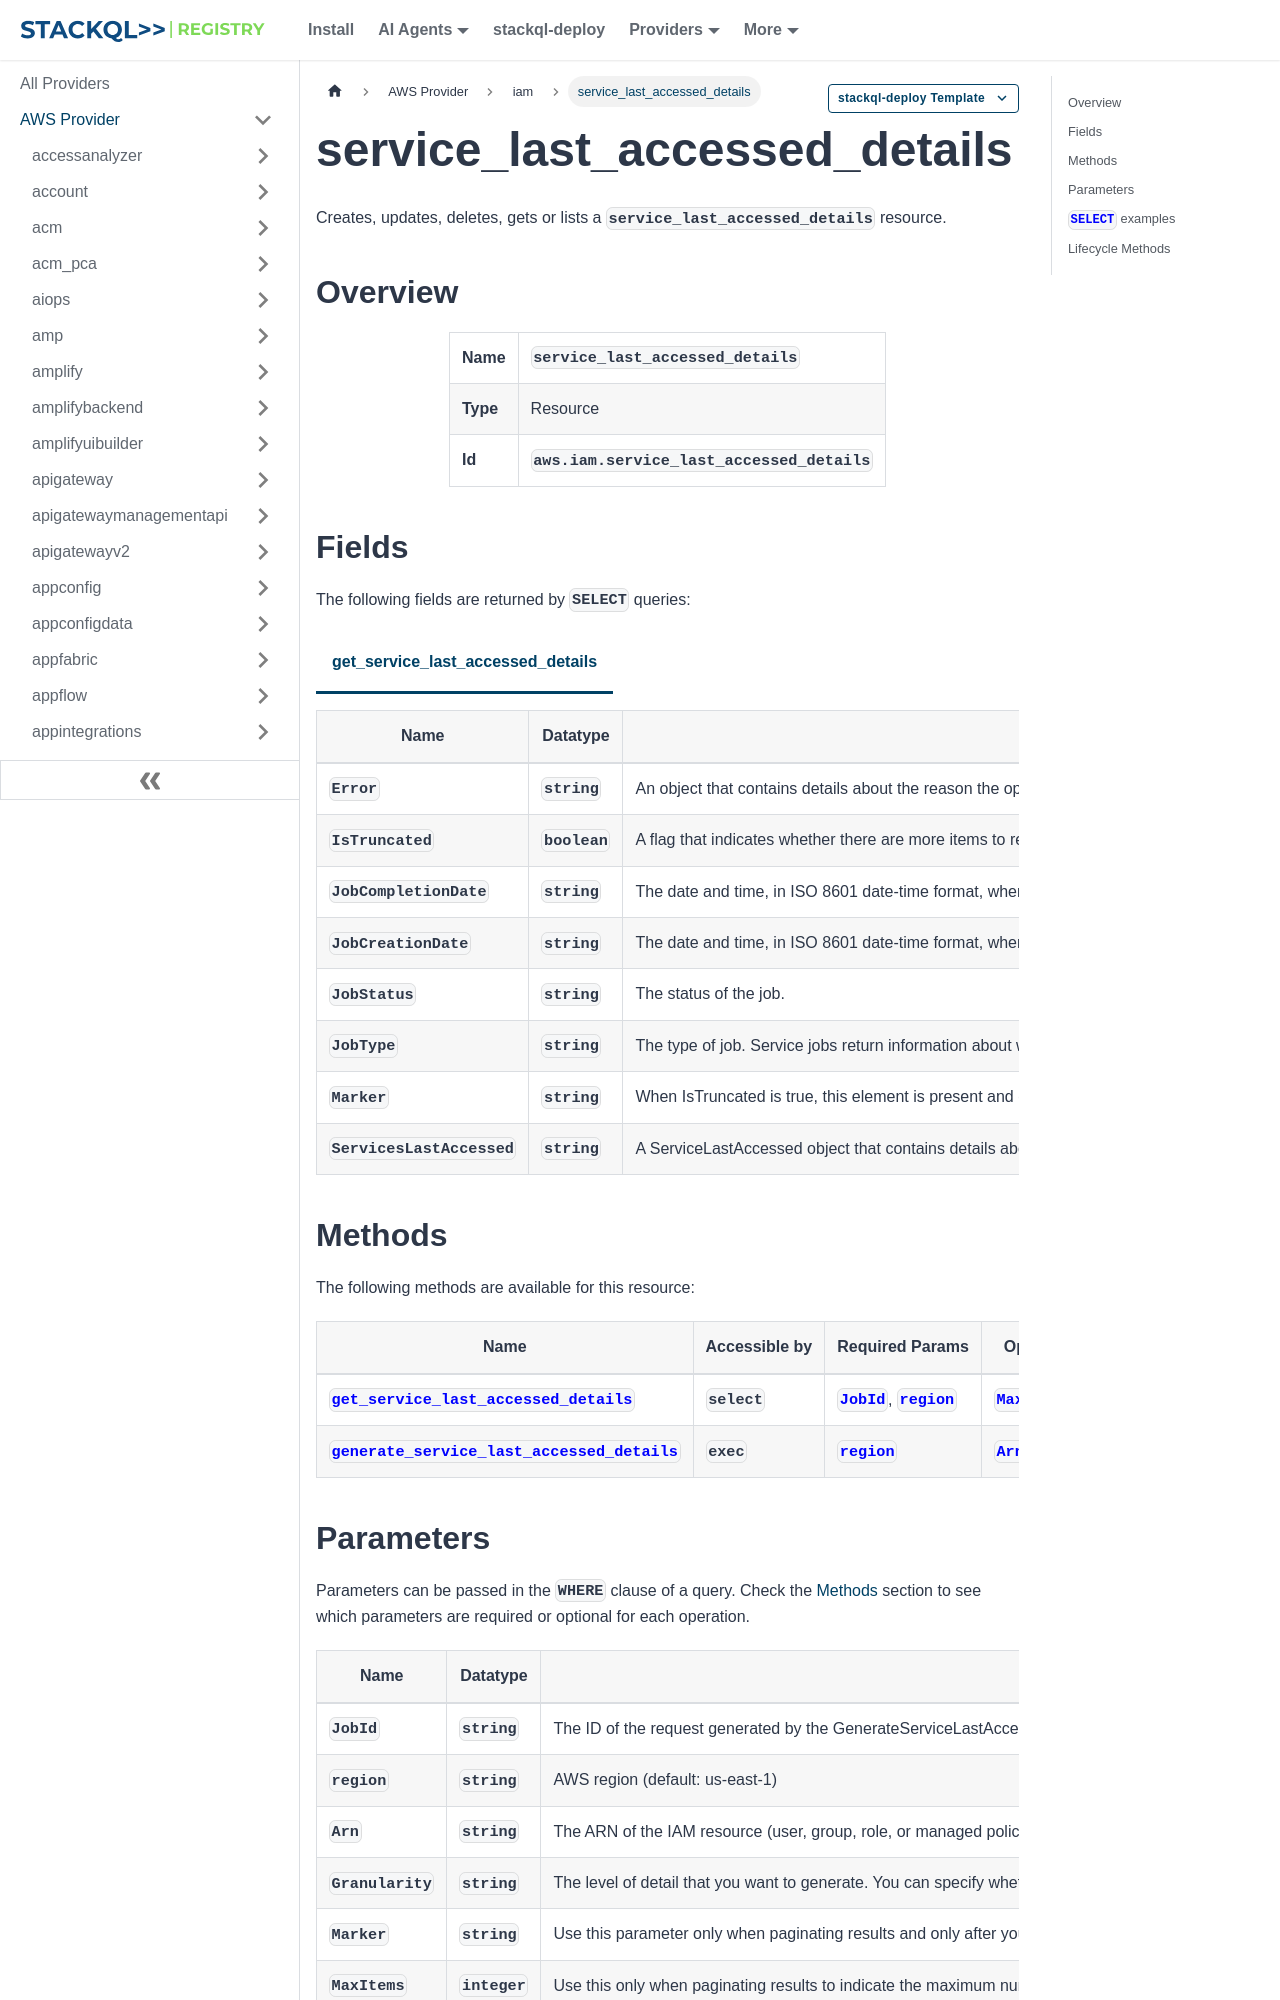

repository: stackql-registry/stackql-provider-aws · page: services/iam/service_last_accessed_details.html · generator: docusaurus

--- 
title: service_last_accessed_details
hide_title: false
hide_table_of_contents: false
keywords:
  - service_last_accessed_details
  - iam
  - aws
  - infrastructure-as-code
  - configuration-as-data
  - cloud inventory
description: Query, deploy and manage aws resources using SQL
custom_edit_url: null
image: /img/stackql-aws-provider-featured-image.png
---

import CopyableCode from '@site/src/components/CopyableCode/CopyableCode';
import CodeBlock from '@theme/CodeBlock';
import Tabs from '@theme/Tabs';
import TabItem from '@theme/TabItem';

Creates, updates, deletes, gets or lists a <code>service_last_accessed_details</code> resource.

## Overview
<table><tbody>
<tr><td><b>Name</b></td><td><CopyableCode code="service_last_accessed_details" /></td></tr>
<tr><td><b>Type</b></td><td>Resource</td></tr>
<tr><td><b>Id</b></td><td><CopyableCode code="aws.iam.service_last_accessed_details" /></td></tr>
</tbody></table>

## Fields

The following fields are returned by `SELECT` queries:

<Tabs
    defaultValue="get_service_last_accessed_details"
    values={[
        { label: 'get_service_last_accessed_details', value: 'get_service_last_accessed_details' }
    ]}
>
<TabItem value="get_service_last_accessed_details">

<table>
<thead>
    <tr>
    <th>Name</th>
    <th>Datatype</th>
    <th>Description</th>
    </tr>
</thead>
<tbody>
<tr>
    <td><CopyableCode code="Error" /></td>
    <td><code>string</code></td>
    <td>An object that contains details about the reason the operation failed.</td>
</tr>
<tr>
    <td><CopyableCode code="IsTruncated" /></td>
    <td><code>boolean</code></td>
    <td>A flag that indicates whether there are more items to return. If your results were truncated, you can make a subsequent pagination request using the Marker request parameter to retrieve more items. Note that IAM might return fewer than the MaxItems number of results even when there are more results available. We recommend that you check IsTruncated after every call to ensure that you receive all your results.</td>
</tr>
<tr>
    <td><CopyableCode code="JobCompletionDate" /></td>
    <td><code>string</code></td>
    <td>The date and time, in ISO 8601 date-time format, when the generated report job was completed or failed. This field is null if the job is still in progress, as indicated by a job status value of IN_PROGRESS.</td>
</tr>
<tr>
    <td><CopyableCode code="JobCreationDate" /></td>
    <td><code>string</code></td>
    <td>The date and time, in ISO 8601 date-time format, when the report job was created.</td>
</tr>
<tr>
    <td><CopyableCode code="JobStatus" /></td>
    <td><code>string</code></td>
    <td>The status of the job.</td>
</tr>
<tr>
    <td><CopyableCode code="JobType" /></td>
    <td><code>string</code></td>
    <td>The type of job. Service jobs return information about when each service was last accessed. Action jobs also include information about when tracked actions within the service were last accessed.</td>
</tr>
<tr>
    <td><CopyableCode code="Marker" /></td>
    <td><code>string</code></td>
    <td>When IsTruncated is true, this element is present and contains the value to use for the Marker parameter in a subsequent pagination request.</td>
</tr>
<tr>
    <td><CopyableCode code="ServicesLastAccessed" /></td>
    <td><code>string</code></td>
    <td>A ServiceLastAccessed object that contains details about the most recent attempt to access the service.</td>
</tr>
</tbody>
</table>
</TabItem>
</Tabs>
